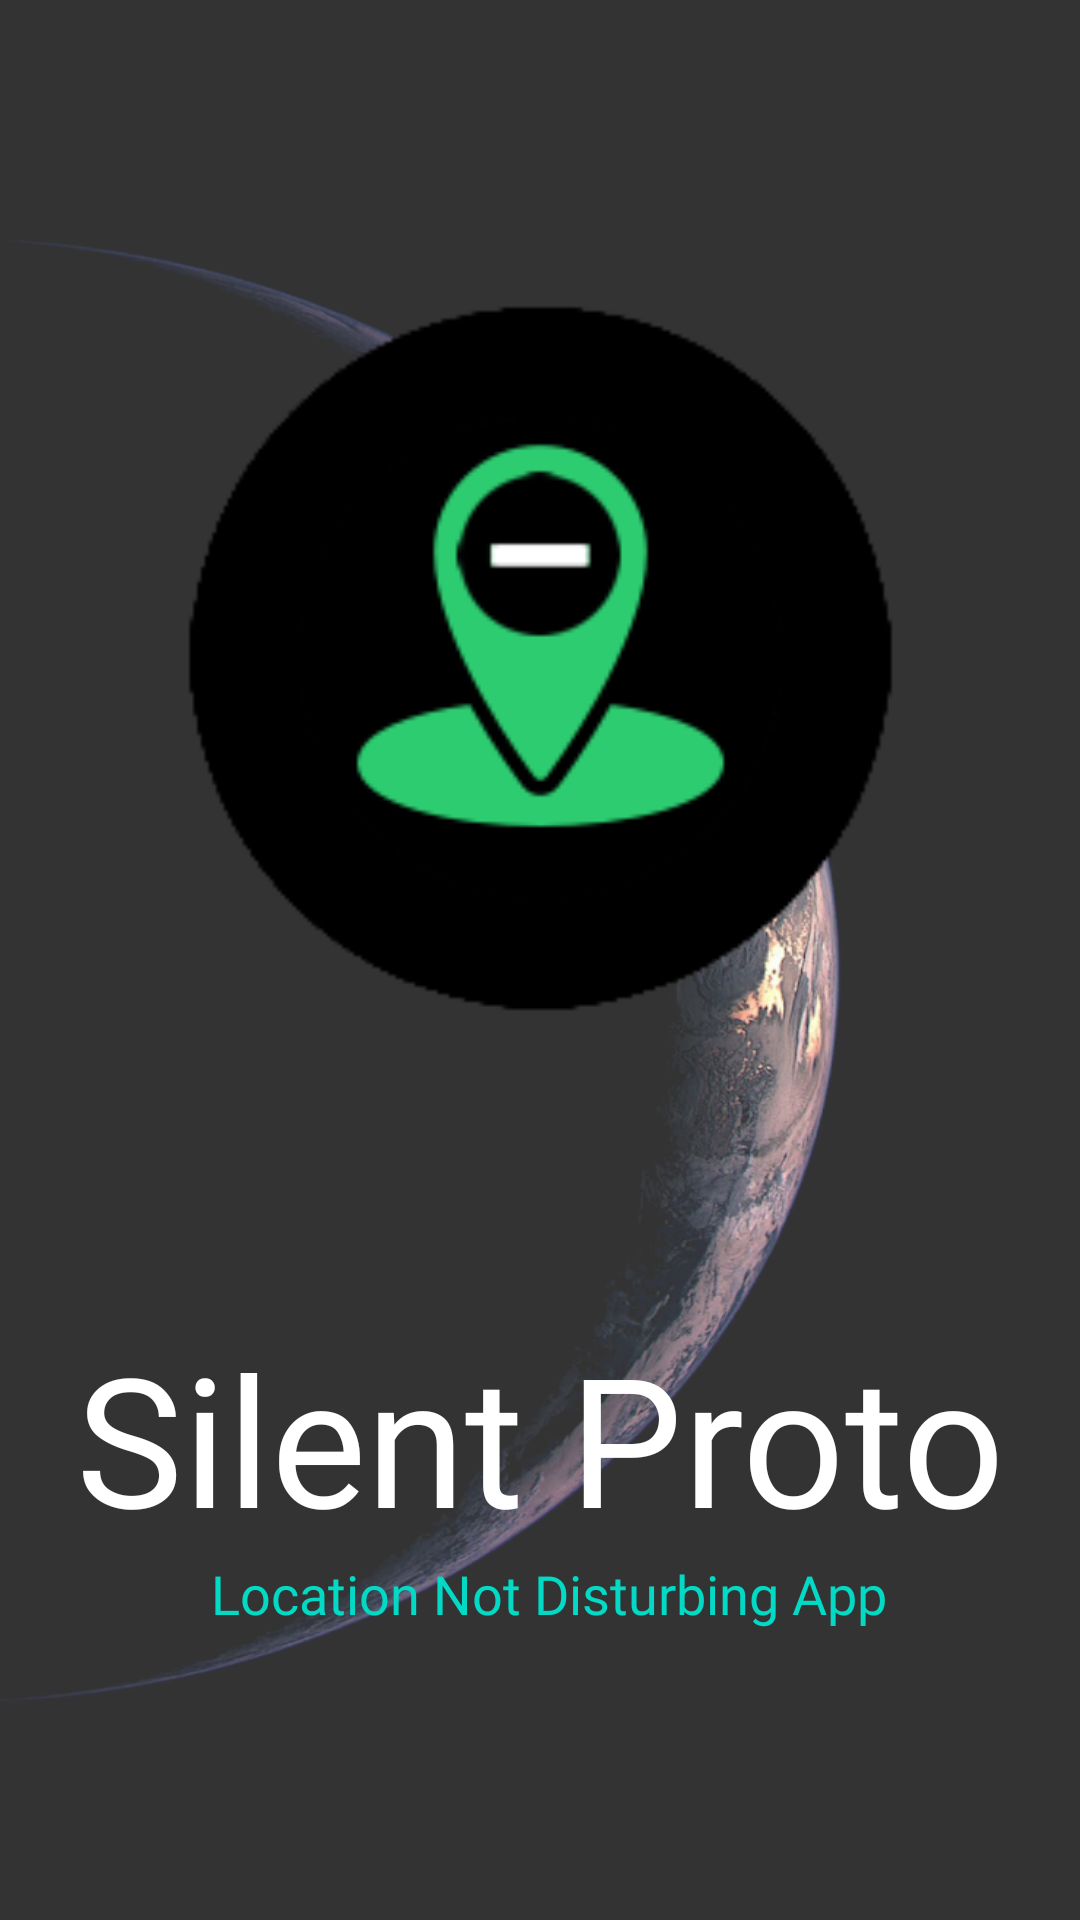

This screen was rendered from an Android layout file. Write that file and the resources it references.
<!-- AndroidManifest.xml: application theme Theme.SilentProto -->
<!-- res/layout/splash_launcher.xml -->
<?xml version="1.0" encoding="utf-8"?>
<androidx.constraintlayout.widget.ConstraintLayout xmlns:android="http://schemas.android.com/apk/res/android"
    xmlns:app="http://schemas.android.com/apk/res-auto"
    xmlns:tools="http://schemas.android.com/tools"
    android:layout_width="match_parent"
    android:layout_height="match_parent"
    android:background="@drawable/background_image"

    >

    <ImageView
        android:id="@+id/imgVw"
        android:layout_width="247dp"
        android:layout_height="239dp"
        android:layout_marginStart="10dp"
        android:layout_marginTop="100dp"
        android:layout_marginEnd="10dp"
        app:layout_constraintEnd_toEndOf="parent"
        app:layout_constraintStart_toStartOf="parent"
        app:layout_constraintTop_toTopOf="parent"
        app:srcCompat="@drawable/logo_chido_recortado" />

    <TextView
        android:id="@+id/txtVwLogo"
        android:layout_width="0dp"
        android:layout_height="wrap_content"
        android:layout_marginTop="100dp"
        android:fontFamily="@font/belgrano"
        android:text="Silent Proto"
        android:textAlignment="center"
        android:textColor="@color/white"
        android:textSize="60sp"
        app:layout_constraintEnd_toEndOf="parent"
        app:layout_constraintHorizontal_bias="1.0"
        app:layout_constraintStart_toStartOf="parent"
        app:layout_constraintTop_toBottomOf="@+id/imgVw" />

    <TextView
        android:id="@+id/txtVwSlogan"
        android:layout_width="wrap_content"
        android:layout_height="wrap_content"
        android:fontFamily="@font/belgrano"
        android:text="Location Not Disturbing App"
        android:textColor="@color/teal_200"
        android:textSize="18sp"
        app:layout_constraintEnd_toEndOf="parent"
        app:layout_constraintHorizontal_bias="0.522"
        app:layout_constraintStart_toStartOf="parent"
        app:layout_constraintTop_toBottomOf="@+id/txtVwLogo" />
</androidx.constraintlayout.widget.ConstraintLayout>
<!-- resources referenced by this layout -->
<resources>
  <!-- drawable background_image (drawable) -->
  <?xml version="1.0" encoding="utf-8"?>
  <layer-list xmlns:android="http://schemas.android.com/apk/res/android">
  
      <item>
          <bitmap
              android:alpha="0.8"
              android:src="@drawable/eath_dark"
              >
          </bitmap>
      </item>
  
  </layer-list>
  <!-- drawable logo_chido_recortado: png bitmap (drawable, 8325 bytes) -->
  <style name="Theme.SilentProto" parent="Theme.MaterialComponents.DayNight.DarkActionBar">
          
          <item name="colorPrimary">@color/purple_500</item>
          <item name="colorPrimaryVariant">@color/purple_700</item>
          <item name="colorOnPrimary">@color/white</item>
          
          <item name="colorSecondary">@color/teal_200</item>
          <item name="colorSecondaryVariant">@color/teal_700</item>
          <item name="colorOnSecondary">@color/black</item>
          
          <item name="android:statusBarColor" tools:targetApi="l">?attr/colorPrimaryVariant</item>
          
      </style>
  <!-- drawable eath_dark: png bitmap (drawable, 202815 bytes) -->
  <!-- not gathered from this repository: default colours our renderer supplied (Android Studio template values) -->
  <color name="purple_500">#FF6200EE</color>
  <color name="purple_700">#FF3700B3</color>
  <color name="teal_200">#FF03DAC5</color>
  <color name="teal_700">#FF018786</color>
  <color name="black">#FF000000</color>
  <color name="white">#FFFFFFFF</color>
</resources>
